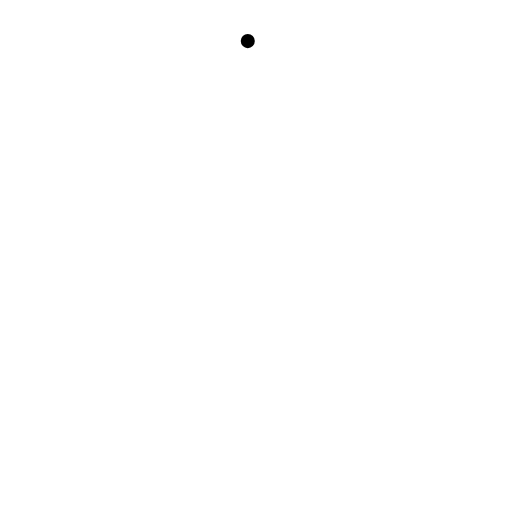
t = 0.00 s
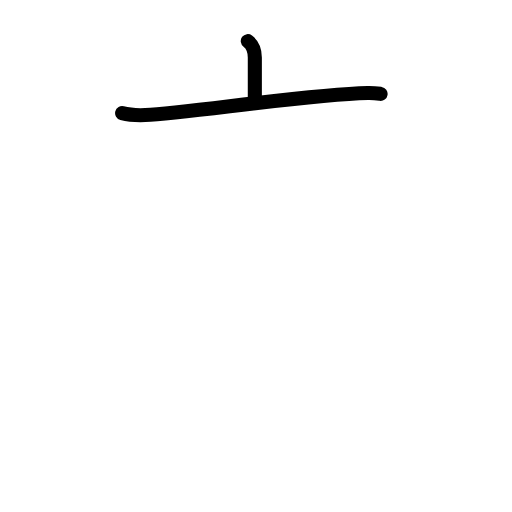
t = 1.83 s
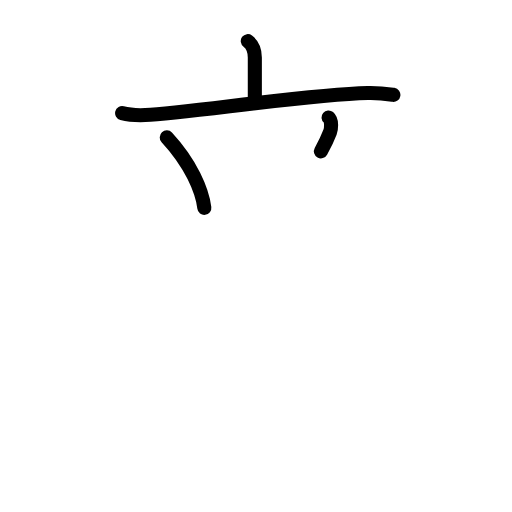
t = 3.63 s
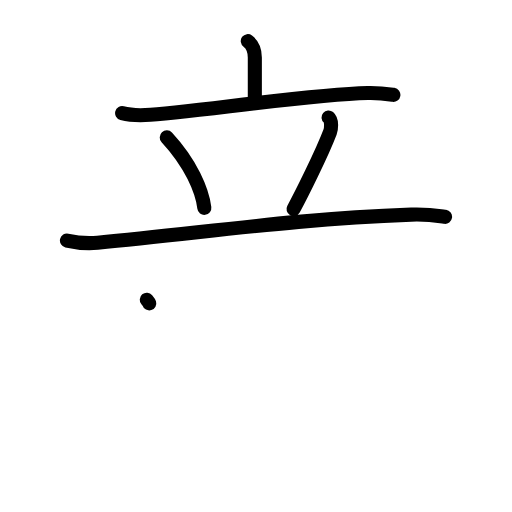
t = 5.38 s
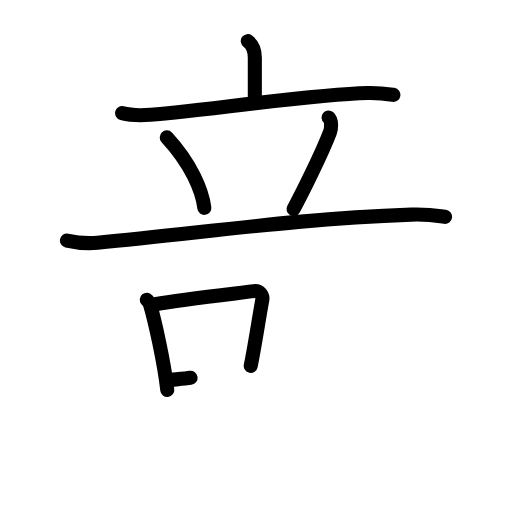
t = 7.25 s
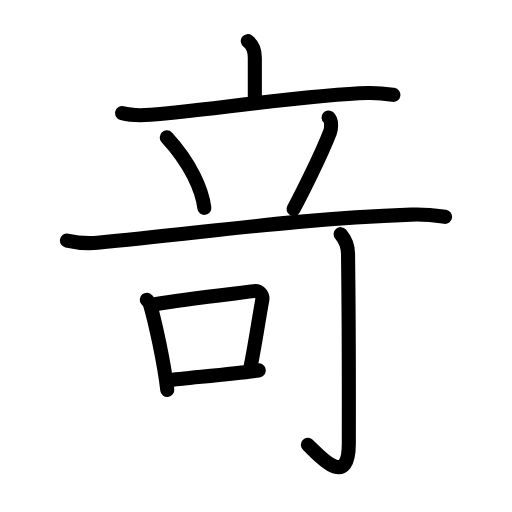
t = 9.00 s

The animated SVG that drew these frames (rendered in a browser with its animation timeline set to each time). Animation: 27 SMIL elements (animate=27); one cycle of 9.00 s.

<?xml version="1.0" encoding="UTF-8"?>
<!--
AniKanjiVG is licensed by CC-BY-SA Paul C. Sommerhoff (https://bitbucket.org/sommerhoff/anikanjivg).
AniKanjiVG uses KanjiVG which is licensed by CC-BY-SA Ulrich Apel (http://kanjivg.tagaini.net).
See also http://creativecommons.org/licenses/by-sa/3.0/
-->
<svg xmlns:kvg='http://kanjivg.tagaini.net' xmlns='http://www.w3.org/2000/svg' width='109' height='109' viewBox='0 0 109 109' style='fill:none;stroke:#000000;stroke-width:3;stroke-linecap:round;stroke-linejoin:round;' id="kvg:kanji_07ad2"><g id="kvg:07ad2" kvg:element="竒"><g id="kvg:07ad2-g1" kvg:element="立" kvg:partial="true" kvg:position="top" kvg:radical="general"><g id="kvg:07ad2-g2" kvg:element="亠" kvg:position="top"><path id="kvg:07ad2-s1" kvg:type="㇑a" d="M52.75,8.75c1,0.75,1.5,1.75,1.5,3.5s0,4.75,0,9.5"><animate attributeName="d" begin="0.0s" dur="1.0s" from="M52.75,8.75C52.75,8.75,52.75,8.75,52.75,8.75" to="M52.75,8.75c1,0.75,1.5,1.75,1.5,3.5s0,4.75,0,9.5" />
</path>
<path id="kvg:07ad2-s2" kvg:type="㇐" d="M26,24.09c1.55,0.41,3.37,0.47,4.92,0.41c8.77-0.35,34.14-4.41,47.39-4.71c2.59-0.06,4.14,0.2,5.44,0.4"><animate attributeName="d" begin="1.0s" dur="0.3333333333333333s" from="M26,24.09C26,24.09,26,24.09,26,24.09" to="M26,24.09c1.55,0.41,3.37,0.47,4.92,0.41" />
<animate attributeName="d" begin="1.3333333333333333s" dur="0.3333333333333333s" from="M26,24.09c1.55,0.41,3.37,0.47,4.92,0.41c0,0,0,0,0,0,0" to="M26,24.09c1.55,0.41,3.37,0.47,4.92,0.41c8.77-0.35,34.14-4.41,47.39-4.71" />
<animate attributeName="d" begin="1.6666666666666665s" dur="0.3333333333333333s" from="M26,24.09c1.55,0.41,3.37,0.47,4.92,0.41c8.77-0.35,34.14-4.41,47.39-4.71c0,0,0,0,0,0,0" to="M26,24.09c1.55,0.41,3.37,0.47,4.92,0.41c8.77-0.35,34.14-4.41,47.39-4.71c2.59-0.06,4.14,0.2,5.44,0.4" />
<animate attributeName="d" begin="0s" dur="1.0s" from="M-100,-100" to="M-100,-100" />
</path>
</g>
<g id="kvg:07ad2-g3" kvg:position="bottom"><path id="kvg:07ad2-s3" kvg:type="㇔" d="M35.5,29.25c5.18,5.59,7.53,11.31,8,15"><animate attributeName="d" begin="2.0s" dur="1.0s" from="M35.5,29.25C35.5,29.25,35.5,29.25,35.5,29.25" to="M35.5,29.25c5.18,5.59,7.53,11.31,8,15" />
<animate attributeName="d" begin="0s" dur="2.0s" from="M-100,-100" to="M-100,-100" />
</path>
<path id="kvg:07ad2-s4" kvg:type="㇒" d="M69.94,25c0.82,0.69,0.53,2.58,0.32,3.12c-1.77,4.63-6.12,13.37-7.77,16.38"><animate attributeName="d" begin="3.0s" dur="0.5s" from="M69.94,25C69.94,25,69.94,25,69.94,25" to="M69.94,25c0.82,0.69,0.53,2.58,0.32,3.12" />
<animate attributeName="d" begin="3.5s" dur="0.5s" from="M69.94,25c0.82,0.69,0.53,2.58,0.32,3.12c0,0,0,0,0,0,0" to="M69.94,25c0.82,0.69,0.53,2.58,0.32,3.12c-1.77,4.63-6.12,13.37-7.77,16.38" />
<animate attributeName="d" begin="0s" dur="3.0s" from="M-100,-100" to="M-100,-100" />
</path>
</g>
</g>
<g id="kvg:07ad2-g4" kvg:element="可" kvg:position="bottom"><g id="kvg:07ad2-g5" kvg:element="丁" kvg:part="1"><g id="kvg:07ad2-g6" kvg:element="一"><path id="kvg:07ad2-s5" kvg:type="㇐" d="M14.25,51.21c2.06,0.47,4.48,0.65,6.52,0.47c22.43-2.03,40.79-5.02,66.77-5.98c3.43-0.13,5.49,0.22,7.21,0.46"><animate attributeName="d" begin="4.0s" dur="0.3333333333333333s" from="M14.25,51.21C14.25,51.21,14.25,51.21,14.25,51.21" to="M14.25,51.21c2.06,0.47,4.48,0.65,6.52,0.47" />
<animate attributeName="d" begin="4.333333333333333s" dur="0.3333333333333333s" from="M14.25,51.21c2.06,0.47,4.48,0.65,6.52,0.47c0,0,0,0,0,0,0" to="M14.25,51.21c2.06,0.47,4.48,0.65,6.52,0.47c22.43-2.03,40.79-5.02,66.77-5.98" />
<animate attributeName="d" begin="4.666666666666667s" dur="0.3333333333333333s" from="M14.25,51.21c2.06,0.47,4.48,0.65,6.52,0.47c22.43-2.03,40.79-5.02,66.77-5.98c0,0,0,0,0,0,0" to="M14.25,51.21c2.06,0.47,4.48,0.65,6.52,0.47c22.43-2.03,40.79-5.02,66.77-5.98c3.43-0.13,5.49,0.22,7.21,0.46" />
<animate attributeName="d" begin="0s" dur="4.0s" from="M-100,-100" to="M-100,-100" />
</path>
</g>
</g>
<g id="kvg:07ad2-g7" kvg:element="口"><path id="kvg:07ad2-s6" kvg:type="㇑" d="M31.25,63.81c0.28,0.33,0.57,0.61,0.7,1.03c0.98,3.3,2.99,12.24,3.66,18.17"><animate attributeName="d" begin="5.0s" dur="0.5s" from="M31.25,63.81C31.25,63.81,31.25,63.81,31.25,63.81" to="M31.25,63.81c0.28,0.33,0.57,0.61,0.7,1.03" />
<animate attributeName="d" begin="5.5s" dur="0.5s" from="M31.25,63.81c0.28,0.33,0.57,0.61,0.7,1.03c0,0,0,0,0,0,0" to="M31.25,63.81c0.28,0.33,0.57,0.61,0.7,1.03c0.98,3.3,2.99,12.24,3.66,18.17" />
<animate attributeName="d" begin="0s" dur="5.0s" from="M-100,-100" to="M-100,-100" />
</path>
<path id="kvg:07ad2-s7" kvg:type="㇕b" d="M33.02,64.77c5.97-1.08,17.73-2.35,21.05-2.79c1.21-0.16,1.94,0.94,1.77,1.87c-0.72,3.85-1.4,8.7-2.46,14.03"><animate attributeName="d" begin="6.0s" dur="0.3333333333333333s" from="M33.02,64.77C33.02,64.77,33.02,64.77,33.02,64.77" to="M33.02,64.77c5.97-1.08,17.73-2.35,21.05-2.79" />
<animate attributeName="d" begin="6.333333333333333s" dur="0.3333333333333333s" from="M33.02,64.77c5.97-1.08,17.73-2.35,21.05-2.79c0,0,0,0,0,0,0" to="M33.02,64.77c5.97-1.08,17.73-2.35,21.05-2.79c1.21-0.16,1.94,0.94,1.77,1.87" />
<animate attributeName="d" begin="6.666666666666667s" dur="0.3333333333333333s" from="M33.02,64.77c5.97-1.08,17.73-2.35,21.05-2.79c1.21-0.16,1.94,0.94,1.77,1.87c0,0,0,0,0,0,0" to="M33.02,64.77c5.97-1.08,17.73-2.35,21.05-2.79c1.21-0.16,1.94,0.94,1.77,1.87c-0.72,3.85-1.4,8.7-2.46,14.03" />
<animate attributeName="d" begin="0s" dur="6.0s" from="M-100,-100" to="M-100,-100" />
</path>
<path id="kvg:07ad2-s8" kvg:type="㇐b" d="M35.74,80.95c3.9-0.49,13.98-1.34,19.34-2.09"><animate attributeName="d" begin="7.0s" dur="1.0s" from="M35.74,80.95C35.74,80.95,35.74,80.95,35.74,80.95" to="M35.74,80.95c3.9-0.49,13.98-1.34,19.34-2.09" />
<animate attributeName="d" begin="0s" dur="7.0s" from="M-100,-100" to="M-100,-100" />
</path>
</g>
<g id="kvg:07ad2-g8" kvg:element="丁" kvg:part="2"><g id="kvg:07ad2-g9" kvg:element="亅"><path id="kvg:07ad2-s9" kvg:type="㇚" d="M72.52,49.85C73.5,51,74.07,52.6,74.09,54c0.24,18.64,0.17,35.85,0.17,40.46c0,10.39-7.21,1.5-8.71,0.25"><animate attributeName="d" begin="8.0s" dur="0.3333333333333333s" from="M72.52,49.85C72.52,49.85,72.52,49.85,72.52,49.85" to="M72.52,49.85C73.5,51,74.07,52.6,74.09,54" />
<animate attributeName="d" begin="8.333333333333334s" dur="0.3333333333333333s" from="M72.52,49.85C73.5,51,74.07,52.6,74.09,54c0,0,0,0,0,0,0" to="M72.52,49.85C73.5,51,74.07,52.6,74.09,54c0.24,18.64,0.17,35.85,0.17,40.46" />
<animate attributeName="d" begin="8.666666666666666s" dur="0.3333333333333333s" from="M72.52,49.85C73.5,51,74.07,52.6,74.09,54c0.24,18.64,0.17,35.85,0.17,40.46c0,0,0,0,0,0,0" to="M72.52,49.85C73.5,51,74.07,52.6,74.09,54c0.24,18.64,0.17,35.85,0.17,40.46c0,10.39-7.21,1.5-8.71,0.25" />
<animate attributeName="d" begin="0s" dur="8.0s" from="M-100,-100" to="M-100,-100" />
</path>
</g>
</g>
</g>
</g>
</svg>
